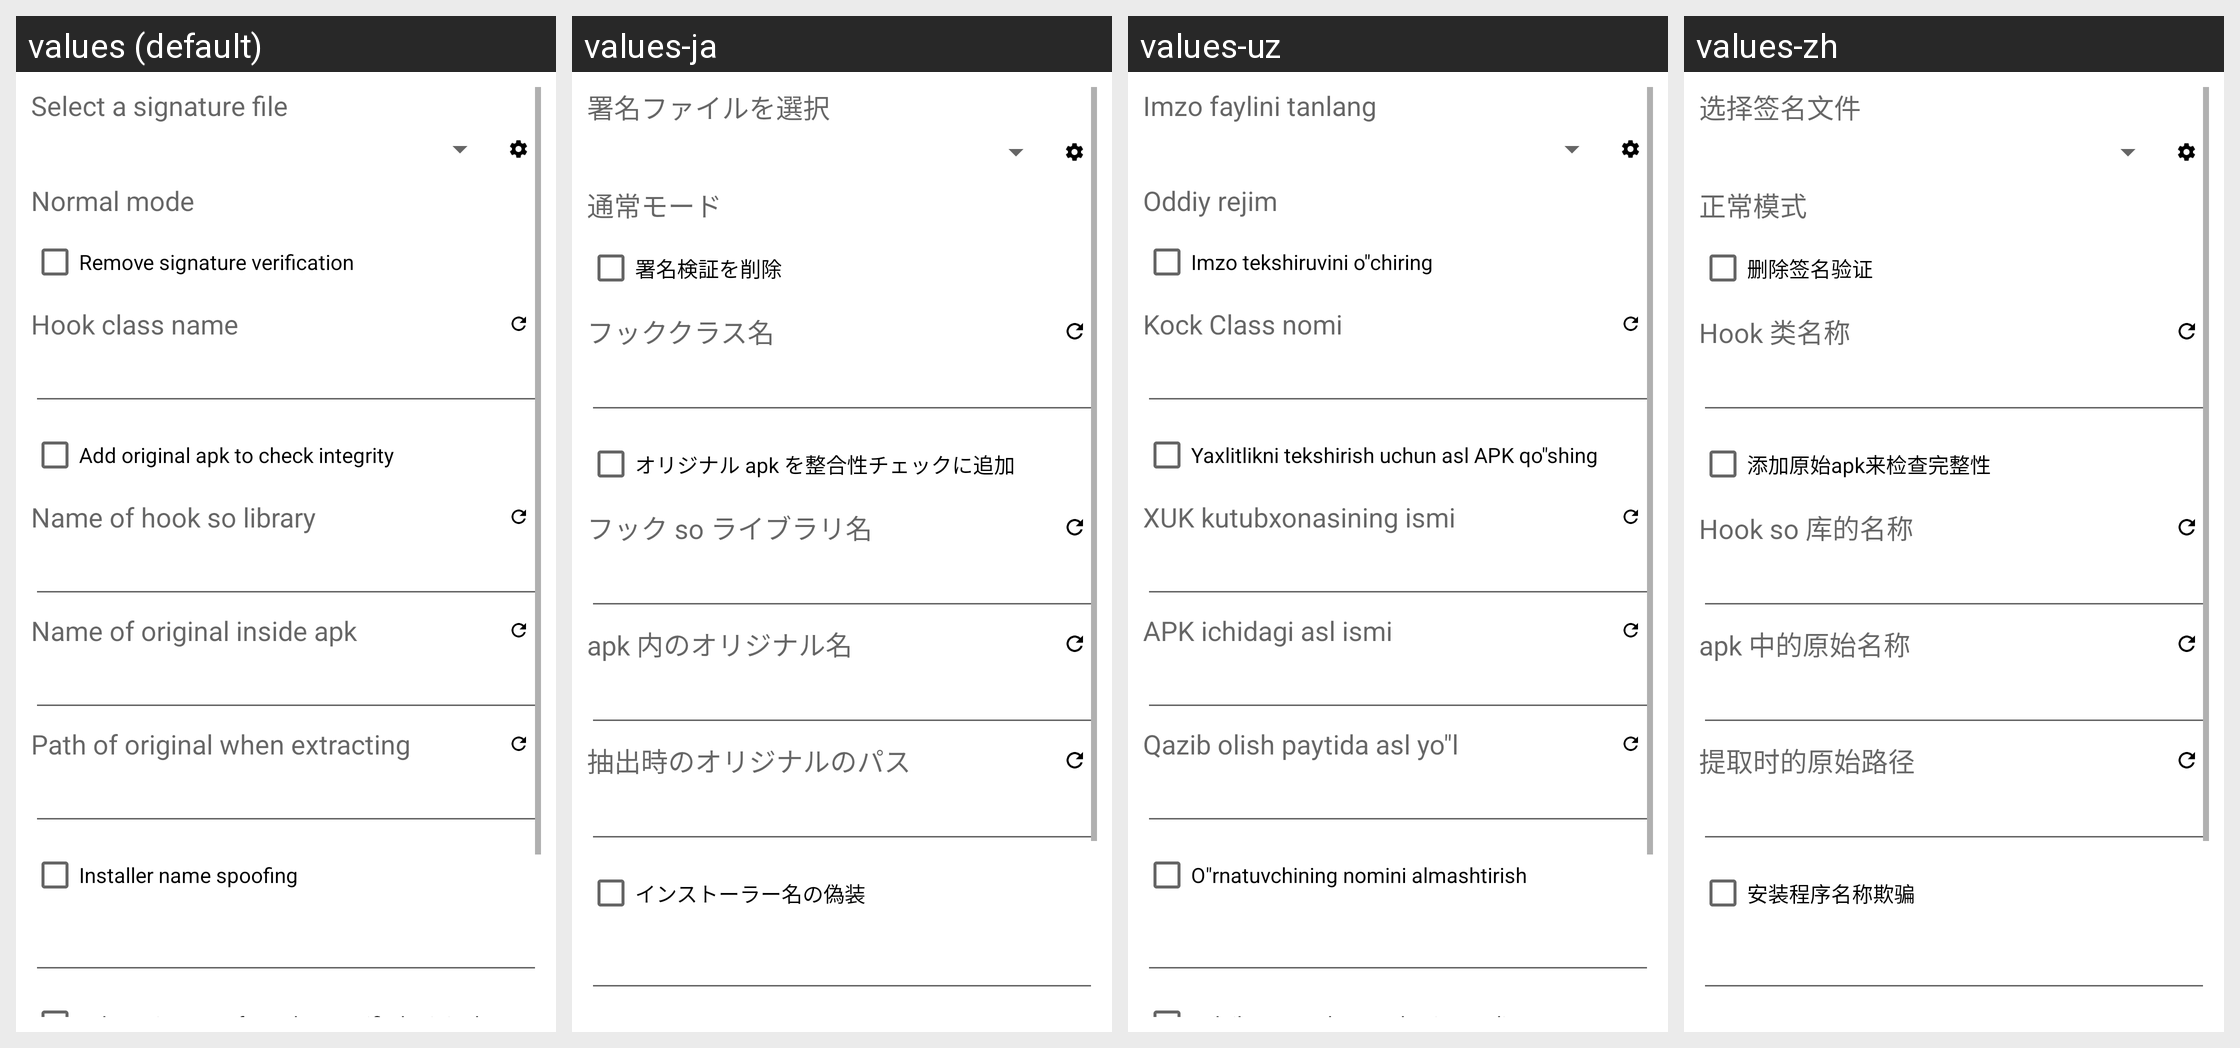

Translations of the strings shown on this Android screen, per locale in the grid:
Android screen res/layout/killer_dialog_ex.xml rendered under 4 locales, left to right: values (default), values-ja, values-uz, values-zh. Device: Nexus 5 (rendered at 1080×1920; each locale shown at half size, 540×960, under a caption strip naming it); theme Theme.MaterialComponents.DayNight.NoActionBar.
Other locales in the repository, not shown: values-ar, values-bg, values-cs, values-de, values-el, values-es, values-fa, values-fr, values-he, values-hu, values-in, values-it, values-iw, values-ko, values-lt, values-my, values-pl, values-pt, values-ro, values-ru, values-sq, values-tr, values-uk, values-vi.
Strings drawn on this screen, with the default value and each locale's value (text and hints the layout hard-codes, and strings that could not be matched under every locale, appear in the picture but are not listed):

sel_signature_file
  values: Select a signature file
  values-ja: 署名ファイルを選択
  values-uz: Imzo faylini tanlang
  values-zh: 选择签名文件

kill_sign_old_mode
  values: Normal mode
  values-ja: 通常モード
  values-uz: Oddiy rejim
  values-zh: 正常模式

kill_sign
  values: Remove signature verification
  values-ja: 署名検証を削除
  values-uz: Imzo tekshiruvini o"chiring
  values-zh: 删除签名验证

kill_sign_ex_app
  values: Hook class name
  values-ja: フッククラス名
  values-uz: Kock Class nomi
  values-zh: Hook 类名称

kill_sign_orig
  values: Add original apk to check integrity
  values-ja: オリジナル apk を整合性チェックに追加
  values-uz: Yaxlitlikni tekshirish uchun asl APK qo"shing
  values-zh: 添加原始apk来检查完整性

kill_sign_ex_lib
  values: Name of hook so library
  values-ja: フック so ライブラリ名
  values-uz: XUK kutubxonasining ismi
  values-zh: Hook so 库的名称

kill_sign_ex_inject
  values: Name of original inside apk
  values-ja: apk 内のオリジナル名
  values-uz: APK ichidagi asl ismi
  values-zh: apk 中的原始名称

kill_sign_ex_extract
  values: Path of original when extracting
  values-ja: 抽出時のオリジナルのパス
  values-uz: Qazib olish paytida asl yo"l
  values-zh: 提取时的原始路径

kill_sign_installer
  values: Installer name spoofing
  values-ja: インストーラー名の偽装
  values-uz: O"rnatuvchining nomini almashtirish
  values-zh: 安装程序名称欺骗
